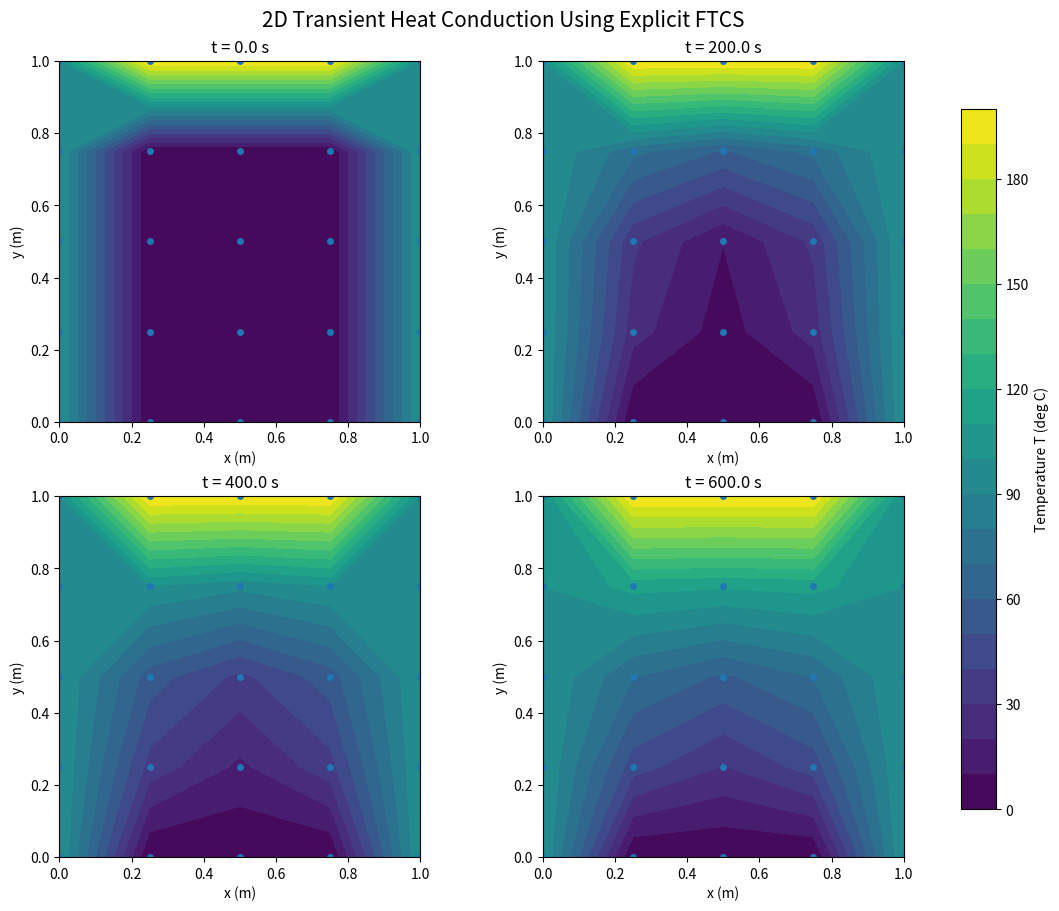

Write the Python code that produced this figure.
# ================================================================
# EXAMPLE 7
# 2D TRANSIENT HEAT CONDUCTION USING EXPLICIT FDM (FTCS)
# Flexible Google Colab Version
# ================================================================
#
# Governing equation:
#
#       ∂T/∂t = α (∂²T/∂x² + ∂²T/∂y²)
#
# The program allows the user to change:
#
#       Lx, Ly
#       Nx, Ny
#       alpha
#       boundary temperatures
#       initial temperature
#       dt
#       t_final
#
# It also checks the FTCS stability condition automatically.
#
# ================================================================

import numpy as np
import matplotlib.pyplot as plt


# ================================================================
# 1. USER-DEFINED PARAMETERS
# ================================================================

# Plate dimensions
Lx = 1.0                  # Length in x-direction (m)
Ly = 1.0                  # Length in y-direction (m)

# Computational grid
Nx = 5                    # Number of nodes in x-direction
Ny = 5                    # Number of nodes in y-direction

# Material property
alpha = 1.0e-4            # Thermal diffusivity (m^2/s)

# Initial temperature
T_initial = 0.0           # Initial interior temperature (deg C)

# Boundary temperatures
T_left = 100.0              # Left boundary (deg C)
T_right = 100.0             # Right boundary (deg C)
T_bottom = 0.0            # Bottom boundary (deg C)

# T_top is applied only to the interior portion of the top boundary.
# The two top corner values are controlled by the left and right
# boundary conditions, as in Example 7.
T_top = 200.0             # Top interior boundary (deg C)

# Requested time step
dt_requested = 100      # s

# Requested final simulation time
t_final = 600.0           # s


# ================================================================
# 2. GRID
# ================================================================

dx = Lx / (Nx - 1)
dy = Ly / (Ny - 1)

x = np.linspace(0.0, Lx, Nx)
y = np.linspace(0.0, Ly, Ny)

X, Y = np.meshgrid(x, y)


print("================================================")
print("GRID INFORMATION")
print("================================================")

print(f"Lx = {Lx:.6g} m")
print(f"Ly = {Ly:.6g} m")
print(f"Nx = {Nx}")
print(f"Ny = {Ny}")
print(f"dx = {dx:.6g} m")
print(f"dy = {dy:.6g} m")
print(f"Total nodes    = {Nx * Ny}")
print(f"Interior nodes = {(Nx - 2) * (Ny - 2)}")

print()


# ================================================================
# 3. MAXIMUM STABLE TIME STEP
# ================================================================
#
# For the 2D explicit FTCS diffusion equation:
#
#       Fo_x + Fo_y <= 1/2
#
# where
#
#       Fo_x = alpha*dt/dx^2
#       Fo_y = alpha*dt/dy^2
#
# Therefore:
#
#       dt_max =
#
#       1
#       -----------------------------------------
#       2*alpha*(1/dx^2 + 1/dy^2)
#
# ================================================================

dt_max = 1.0 / (
    2.0
    * alpha
    * (
        1.0 / dx**2
        +
        1.0 / dy**2
    )
)


print("================================================")
print("STABILITY INFORMATION")
print("================================================")

print(f"Maximum stable dt = {dt_max:.6g} s")
print(f"Requested dt      = {dt_requested:.6g} s")


if dt_requested > dt_max:

    raise ValueError(
        "\nThe selected time step is unstable.\n"
        f"Choose dt <= {dt_max:.6g} s."
    )


# ================================================================
# 4. NUMBER OF TIME STEPS
# ================================================================
#
# ceil() is used so that the simulation reaches the requested
# final time.
#
# The effective time step is then slightly adjusted so that:
#
#       num_steps * dt = t_final
#
# exactly.
#
# Since dt <= dt_requested, stability is preserved.
#
# ================================================================

if t_final <= 0.0:

    raise ValueError("t_final must be greater than zero.")


num_steps = int(
    np.ceil(t_final / dt_requested)
)


dt = t_final / num_steps


Fo_x = alpha * dt / dx**2
Fo_y = alpha * dt / dy**2


print(f"Effective dt      = {dt:.6g} s")
print(f"Number of steps   = {num_steps}")

print()

print(f"Fo_x = {Fo_x:.6f}")
print(f"Fo_y = {Fo_y:.6f}")
print(f"Fo_x + Fo_y = {Fo_x + Fo_y:.6f}")


if Fo_x + Fo_y > 0.5 + 1.0e-12:

    raise ValueError(
        "FTCS stability condition violated."
    )

else:

    print("STABILITY CHECK: STABLE")


# ================================================================
# 5. BOUNDARY-CONDITION FUNCTION
# ================================================================

def apply_boundary_conditions(T):

    """
    Apply the prescribed Dirichlet boundary conditions.

    Array convention:

        T[0, :]   -> bottom boundary
        T[-1, :]  -> top boundary
        T[:, 0]   -> left boundary
        T[:, -1]  -> right boundary

    The top temperature is applied only to the interior portion
    of the top boundary. Therefore, the top two corner nodes
    retain the left- and right-boundary values.
    """

    # Bottom boundary
    T[0, :] = T_bottom

    # Top interior boundary
    T[-1, 1:-1] = T_top

    # Left boundary
    T[:, 0] = T_left

    # Right boundary
    T[:, -1] = T_right

    return T


# ================================================================
# 6. INITIAL TEMPERATURE FIELD
# ================================================================

T = np.full(
    (Ny, Nx),
    T_initial,
    dtype=float
)

T = apply_boundary_conditions(T)


print("\n================================================")
print("INITIAL TEMPERATURE FIELD")
print("================================================")

print(np.flipud(T))


# ================================================================
# 7. STORAGE
# ================================================================

T_history = [T.copy()]

time_history = [0.0]


# ================================================================
# 8. EXPLICIT FTCS TIME MARCHING
# ================================================================
#
# General update:
#
# T_P^(n+1)
#
# = T_P^n
#
# + Fo_x (T_E^n - 2T_P^n + T_W^n)
#
# + Fo_y (T_N^n - 2T_P^n + T_S^n)
#
# ================================================================

for n in range(num_steps):

    # Start from the old field
    T_new = T.copy()

    # Update interior nodes only
    for j in range(1, Ny - 1):

        for i in range(1, Nx - 1):

            T_new[j, i] = (

                T[j, i]

                + Fo_x * (
                    T[j, i + 1]
                    - 2.0 * T[j, i]
                    + T[j, i - 1]
                )

                + Fo_y * (
                    T[j + 1, i]
                    - 2.0 * T[j, i]
                    + T[j - 1, i]
                )
            )

    # Reapply fixed boundary conditions
    T_new = apply_boundary_conditions(T_new)

    # Advance to next time level
    T = T_new

    # Store results
    T_history.append(T.copy())

    time_history.append((n + 1) * dt)


# Convert lists to NumPy arrays
T_history = np.array(T_history)
time_history = np.array(time_history)


# ================================================================
# 9. PRINT TEMPERATURE FIELDS
# ================================================================

print("\n================================================")
print("TEMPERATURE FIELDS")
print("================================================")


for n in range(len(time_history)):

    print(
        f"\nt = {time_history[n]:.3f} s"
    )

    print(
        np.round(
            np.flipud(T_history[n]),
            4
        )
    )


# ================================================================
# 10. FINAL TEMPERATURE FIELD
# ================================================================

print("\n================================================")
print("FINAL TEMPERATURE FIELD")
print("================================================")

print(
    f"Final time = {time_history[-1]:.3f} s"
)

print(
    np.round(
        np.flipud(T_history[-1]),
        4
    )
)


# ================================================================
# 11. AUTOMATIC SELECTION OF FOUR PLOT TIMES
# ================================================================
#
# This avoids assuming that there are exactly four time levels.
#
# Four representative snapshots are selected from the complete
# simulation:
#
#       initial
#       approximately 1/3 of final time
#       approximately 2/3 of final time
#       final
#
# ================================================================

number_of_snapshots = min(
    4,
    len(time_history)
)


snapshot_indices = np.unique(

    np.linspace(
        0,
        len(time_history) - 1,
        number_of_snapshots,
        dtype=int
    )
)


# ================================================================
# 12. TEMPERATURE CONTOURS
# ================================================================

T_min = np.min(T_history)
T_max = np.max(T_history)

# Avoid identical contour limits in a trivial uniform-temperature case
if np.isclose(T_min, T_max):

    T_max = T_min + 1.0


levels = np.linspace(
    T_min,
    T_max,
    21
)


fig, axes = plt.subplots(
    2,
    2,
    figsize=(11, 9),
    constrained_layout=True
)


axes = np.asarray(axes).flatten()


# Turn off all axes initially.
# Only the required number will be used.
for ax in axes:

    ax.axis("off")


for plot_number, n in enumerate(snapshot_indices):

    ax = axes[plot_number]

    ax.axis("on")

    contour = ax.contourf(
        X,
        Y,
        T_history[n],
        levels=levels
    )

    # Display actual FDM nodes
    ax.scatter(
        X,
        Y,
        s=16
    )

    ax.set_xlabel("x (m)")
    ax.set_ylabel("y (m)")

    ax.set_title(
        f"t = {time_history[n]:.1f} s"
    )

    ax.set_aspect("equal")


fig.colorbar(
    contour,
    ax=axes.tolist(),
    shrink=0.88,
    label="Temperature T (deg C)"
)


fig.suptitle(
    "2D Transient Heat Conduction Using Explicit FTCS",
    fontsize=15
)


plt.show()
